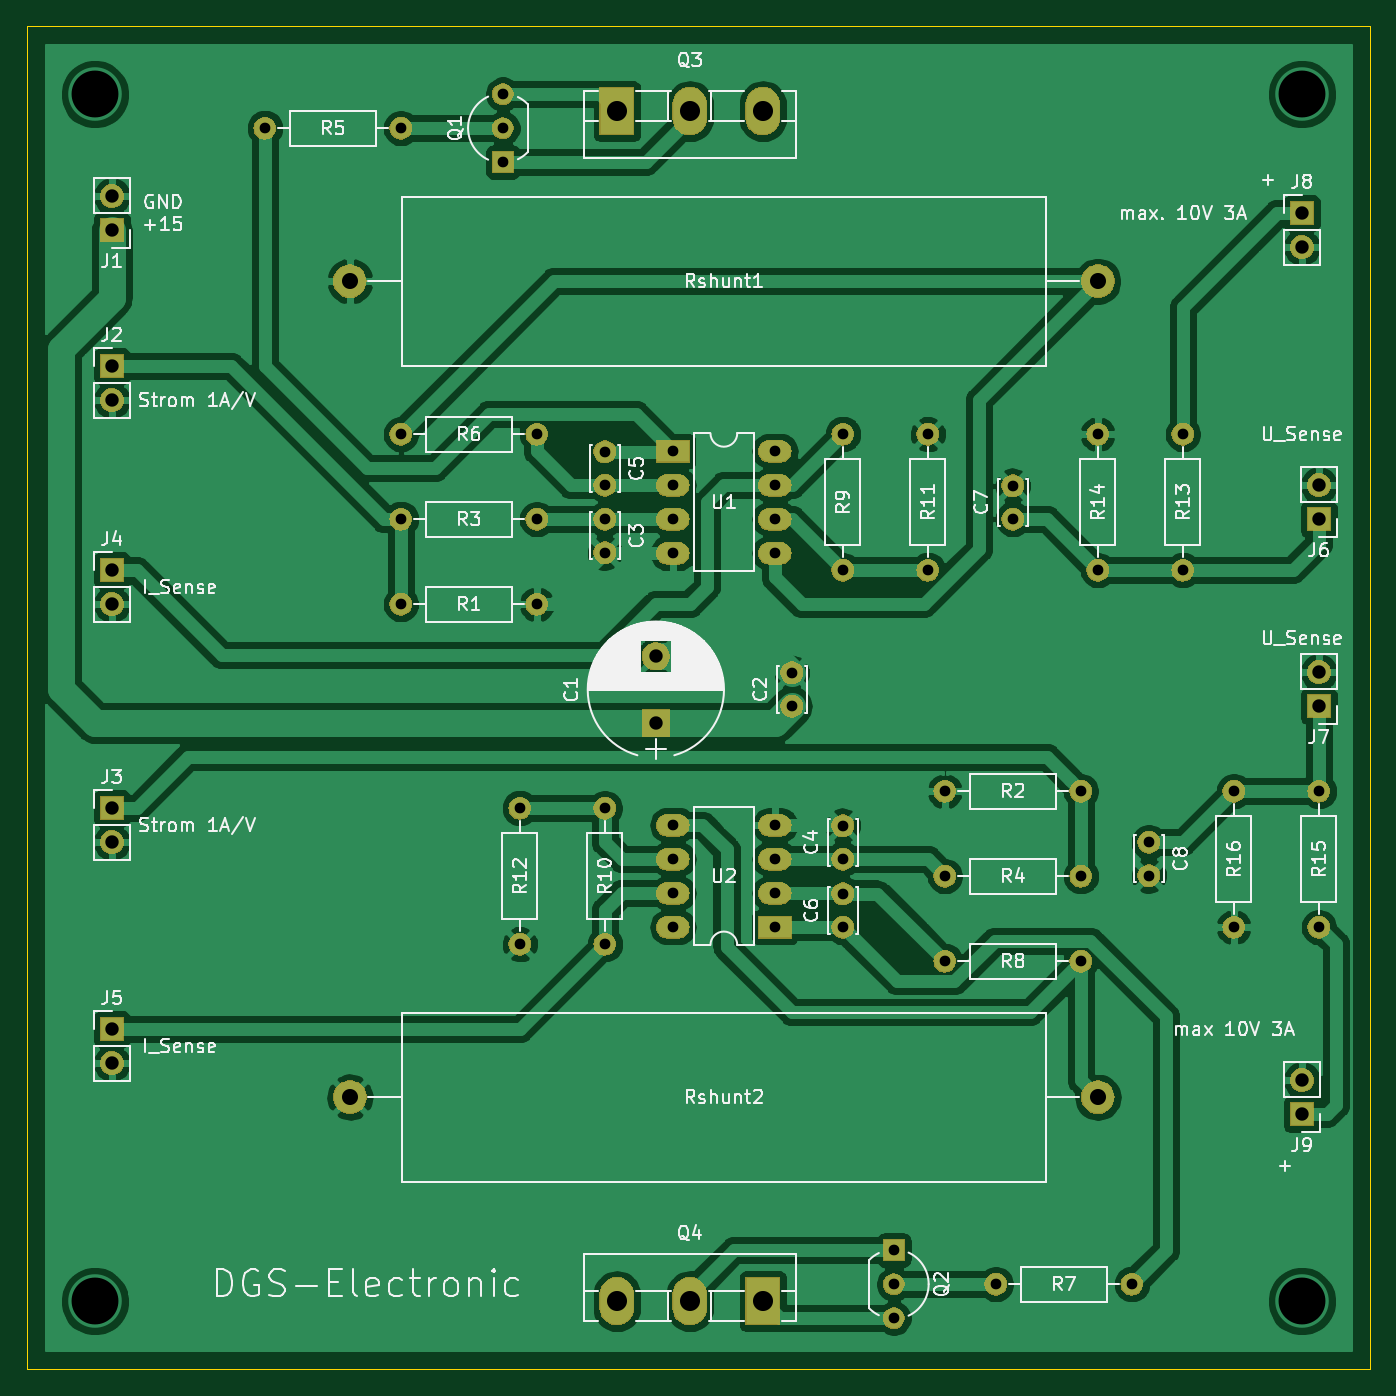
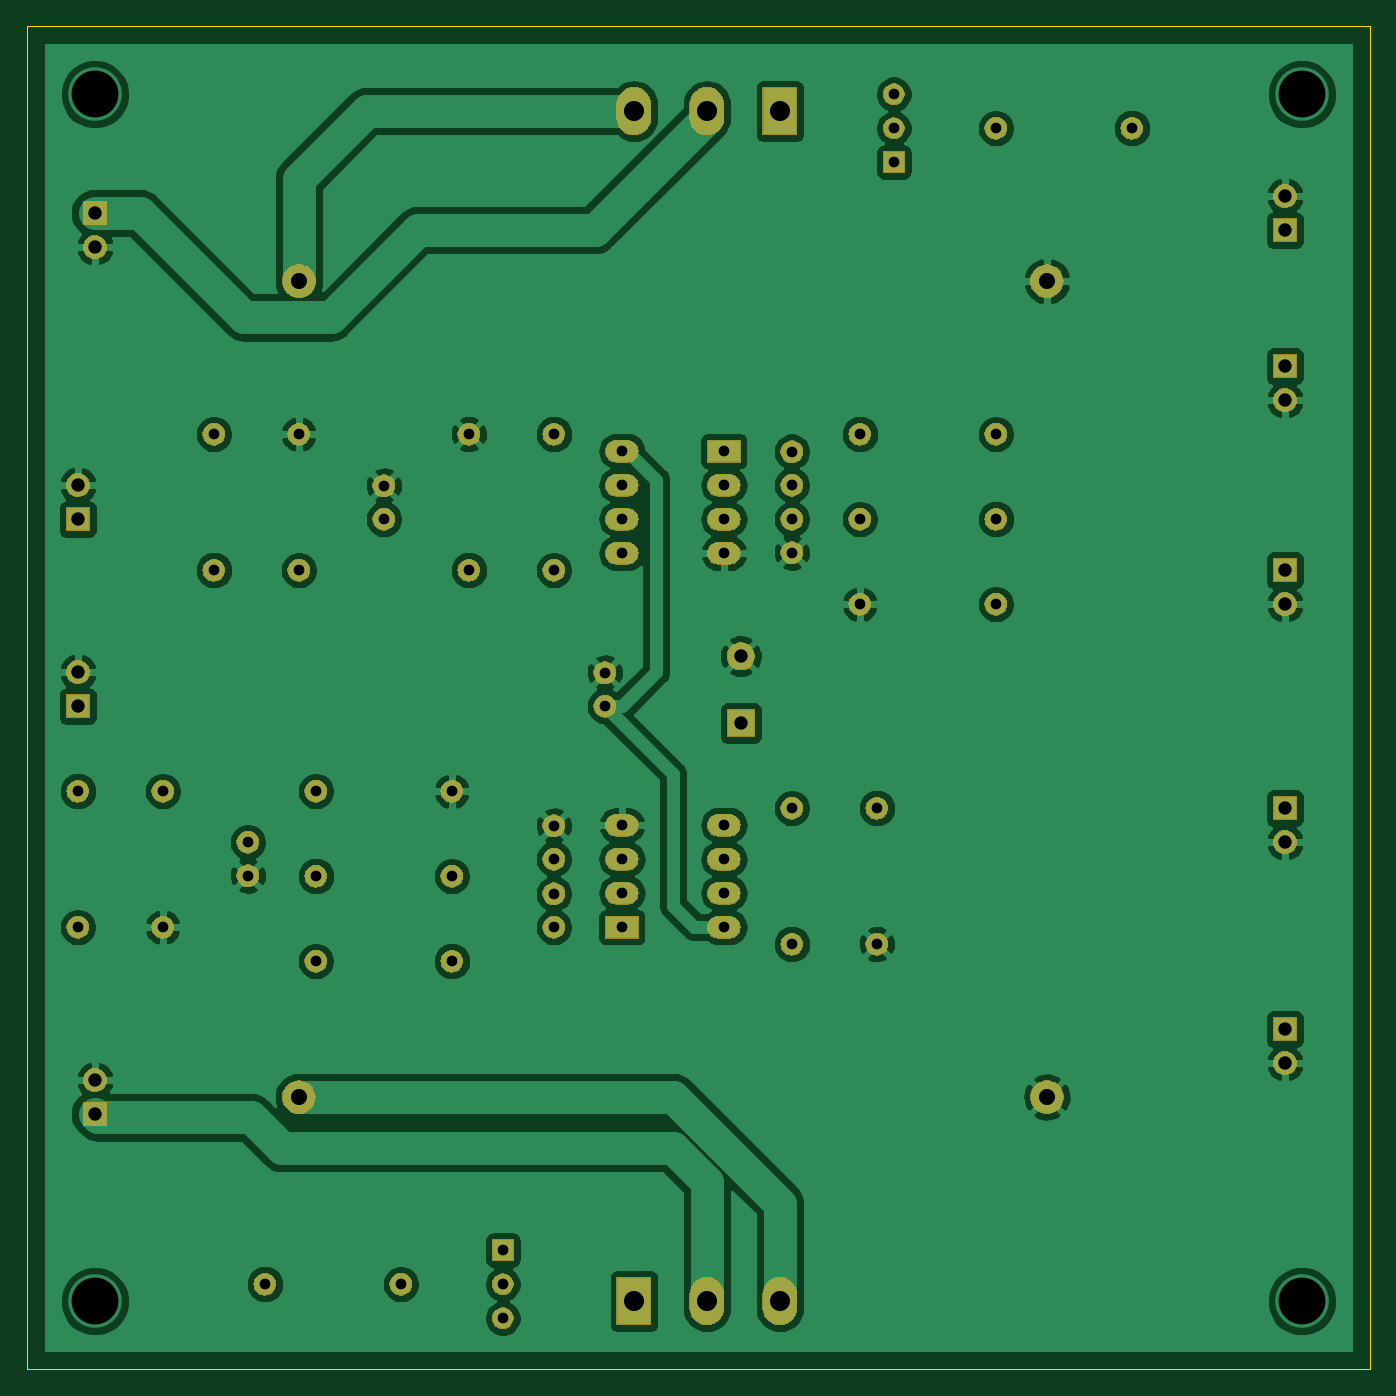
Circuit board: 7 layer files. Board 100.3 x 100.3 mm.
- bottom_copper: Strom-Senke-B_Cu.gbl (189692 bytes)
- bottom_mask: Strom-Senke-B_Mask.gbs (89888 bytes)
- outline: Strom-Senke-Edge_Cuts.gm1 (692 bytes)
- top_copper: Strom-Senke-F_Cu.gtl (175244 bytes)
- top_mask: Strom-Senke-F_Mask.gts (89888 bytes)
- top_silk: Strom-Senke-F_SilkS.gto (76524 bytes)
- drill: Strom-Senke.drl (1888 bytes)

=== bottom_copper: Strom-Senke-B_Cu.gbl (189692 bytes, source omitted) ===
=== bottom_mask: Strom-Senke-B_Mask.gbs (89888 bytes, source omitted) ===
=== outline: Strom-Senke-Edge_Cuts.gm1 ===
G04 #@! TF.GenerationSoftware,KiCad,Pcbnew,5.1.4-5.1.4*
G04 #@! TF.CreationDate,2019-11-01T16:10:20+01:00*
G04 #@! TF.ProjectId,Strom-Senke,5374726f-6d2d-4536-956e-6b652e6b6963,rev?*
G04 #@! TF.SameCoordinates,Original*
G04 #@! TF.FileFunction,Profile,NP*
%FSLAX46Y46*%
G04 Gerber Fmt 4.6, Leading zero omitted, Abs format (unit mm)*
G04 Created by KiCad (PCBNEW 5.1.4-5.1.4) date 2019-11-01 16:10:20*
%MOMM*%
%LPD*%
G04 APERTURE LIST*
%ADD10C,0.050000*%
G04 APERTURE END LIST*
D10*
X114300000Y-138430000D02*
X114300000Y-38100000D01*
X214630000Y-138430000D02*
X114300000Y-138430000D01*
X214630000Y-38100000D02*
X214630000Y-138430000D01*
X114300000Y-38100000D02*
X214630000Y-38100000D01*
M02*

=== top_copper: Strom-Senke-F_Cu.gtl (175244 bytes, source omitted) ===
=== top_mask: Strom-Senke-F_Mask.gts (89888 bytes, source omitted) ===
=== top_silk: Strom-Senke-F_SilkS.gto (76524 bytes, source omitted) ===
=== drill: Strom-Senke.drl ===
M48
; DRILL file {KiCad 5.1.4-5.1.4} date Fr 01 Nov 2019 16:10:26 CET
; FORMAT={3:3/ absolute / metric / suppress leading zeros}
; #@! TF.CreationDate,2019-11-01T16:10:26+01:00
; #@! TF.GenerationSoftware,Kicad,Pcbnew,5.1.4-5.1.4
FMAT,2
METRIC,TZ
T1C0.800
T2C1.000
T3C1.200
T4C1.500
T5C3.500
%
G90
G05
T1
X157480Y-96520
X157480Y-106680
X179070Y-129540
X179070Y-132080
X179070Y-134620
X210820Y-95250
X210820Y-105410
X200660Y-68580
X200660Y-78740
X182880Y-95250
X193040Y-95250
X157480Y-74930
X157480Y-77430
X175260Y-68580
X175260Y-78740
X182880Y-101600
X193040Y-101600
X132080Y-45720
X142240Y-45720
X204470Y-95250
X204470Y-105410
X142240Y-74930
X152400Y-74930
X162560Y-97790
X162560Y-100330
X162560Y-102870
X162560Y-105410
X170180Y-97790
X170180Y-100330
X170180Y-102870
X170180Y-105410
X187960Y-72430
X187960Y-74930
X151130Y-96520
X151130Y-106680
X171450Y-86400
X171450Y-88900
X142240Y-81280
X152400Y-81280
X198120Y-99060
X198120Y-101560
X149860Y-43180
X149860Y-45720
X149860Y-48260
X162560Y-69850
X162560Y-72390
X162560Y-74930
X162560Y-77470
X170180Y-69850
X170180Y-72390
X170180Y-74930
X170180Y-77470
X157480Y-69890
X157480Y-72390
X186690Y-132080
X196850Y-132080
X142240Y-68580
X152400Y-68580
X194310Y-68580
X194310Y-78740
X175260Y-97830
X175260Y-100330
X175260Y-102910
X175260Y-105410
X181610Y-68580
X181610Y-78740
X182880Y-107950
X193040Y-107950
T2
X120650Y-96520
X120650Y-99060
X161290Y-85170
X161290Y-90170
X210820Y-72390
X210820Y-74930
X120650Y-63500
X120650Y-66040
X209550Y-52070
X209550Y-54610
X120650Y-113030
X120650Y-115570
X209550Y-116840
X209550Y-119380
X120650Y-50800
X120650Y-53340
X210820Y-86360
X210820Y-88900
X120650Y-78740
X120650Y-81280
T3
X138430Y-118110
X194310Y-118110
X138430Y-57150
X194310Y-57150
T4
X158380Y-133350
X163830Y-133350
X169280Y-133350
X158380Y-44450
X163830Y-44450
X169280Y-44450
T5
X119380Y-43180
X119380Y-133350
X209550Y-43180
X209550Y-133350
T0
M30

